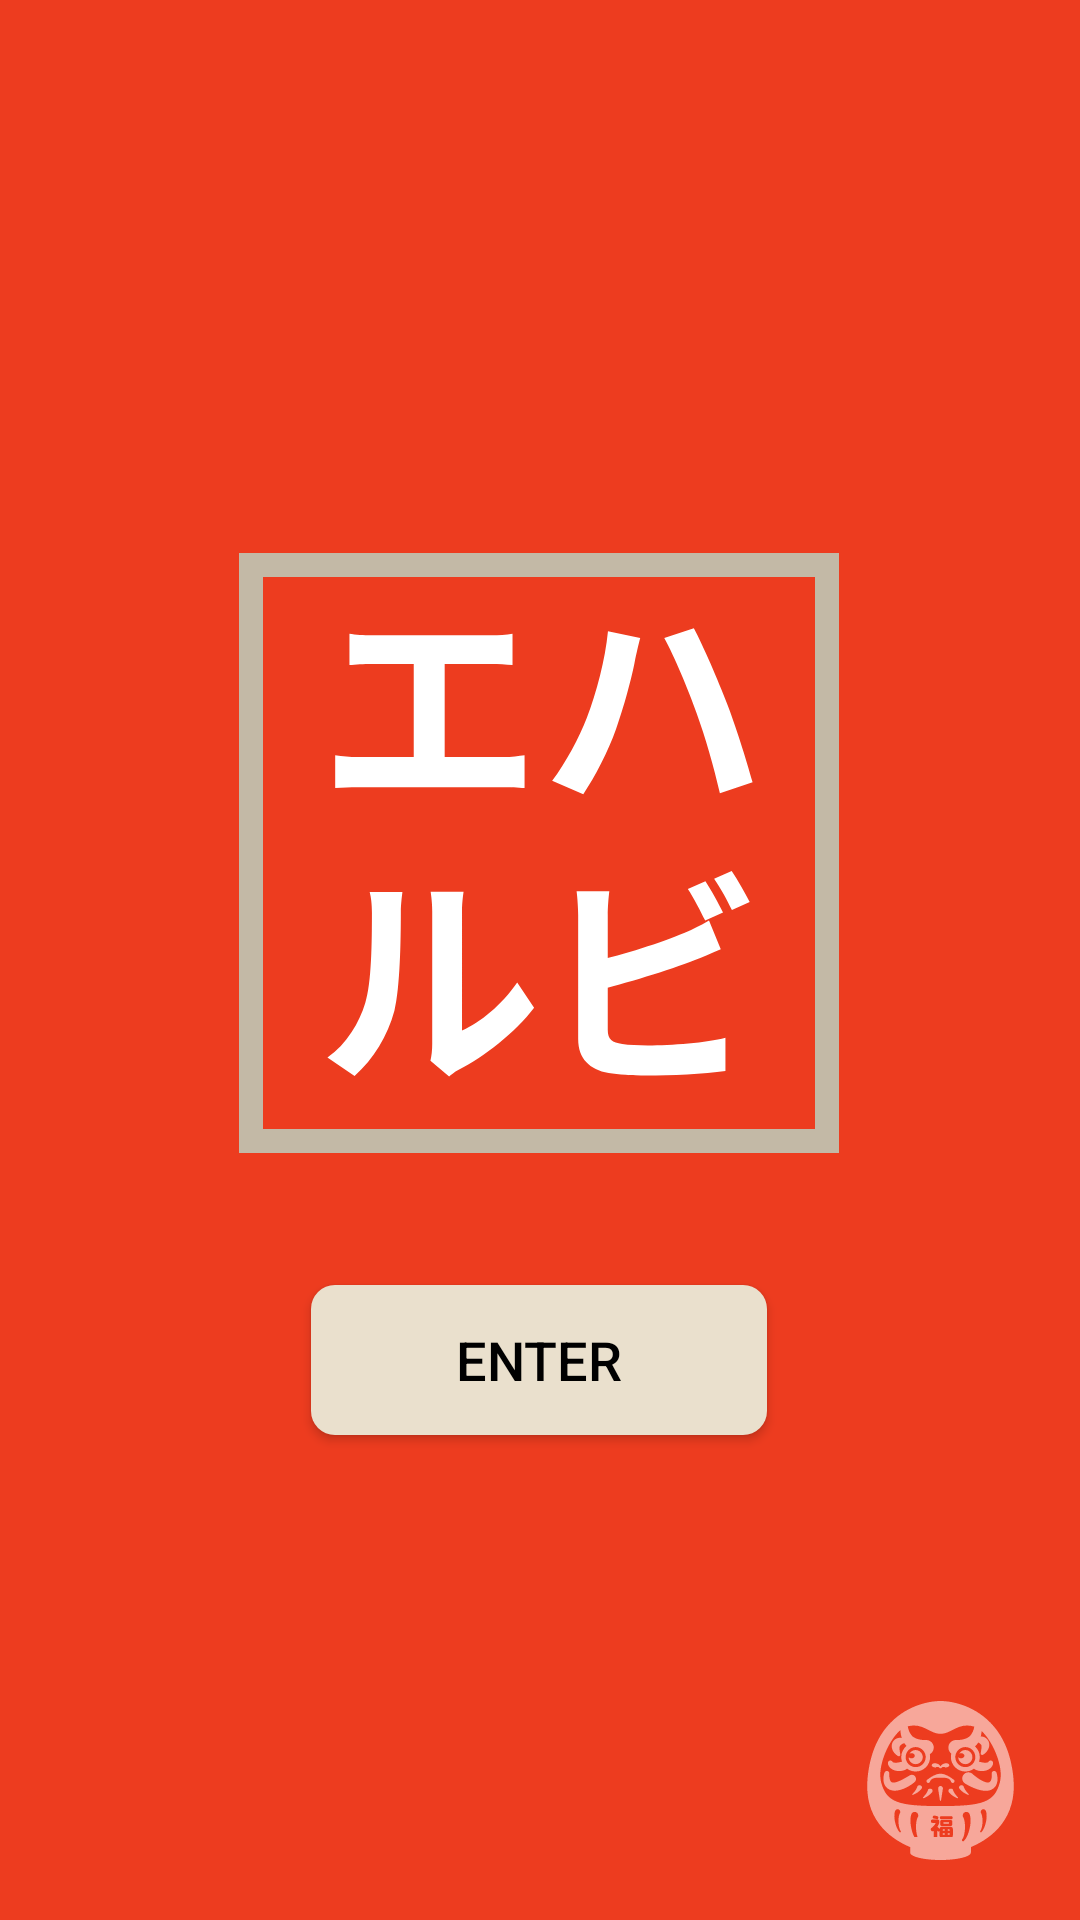

The Android layout XML behind this screen, and the referenced resources:
<!-- AndroidManifest.xml: application theme Theme.AppCompat.NoActionBar -->
<!-- res/layout/activity_main.xml -->
<?xml version="1.0" encoding="utf-8"?>
<androidx.constraintlayout.widget.ConstraintLayout xmlns:android="http://schemas.android.com/apk/res/android"
    xmlns:app="http://schemas.android.com/apk/res-auto"
    xmlns:tools="http://schemas.android.com/tools"
    android:layout_width="match_parent"
    android:layout_height="match_parent"
    android:background="@color/red_bg"
    tools:context=".MainActivity"
    >

    <ImageView
        android:id="@+id/imageView2"
        android:layout_width="wrap_content"
        android:layout_height="wrap_content"
        android:layout_margin="20dp"
        app:layout_constraintBottom_toBottomOf="parent"
        app:layout_constraintEnd_toEndOf="parent"
        app:srcCompat="@drawable/daruma_doll_free_icon_1_2" />

    <FrameLayout
        android:id="@+id/frameLayout"
        android:layout_width="200dp"
        android:layout_height="200dp"
        android:background="@drawable/border_shape"
        app:layout_constraintBottom_toBottomOf="parent"
        app:layout_constraintEnd_toEndOf="parent"
        app:layout_constraintHorizontal_bias="0.497"
        app:layout_constraintStart_toStartOf="parent"
        app:layout_constraintTop_toTopOf="parent"
        app:layout_constraintVertical_bias="0.419">

        <ImageView
            android:id="@+id/imageView3"
            android:layout_width="150dp"
            android:layout_height="150dp"
            android:layout_gravity="center"
            app:layout_constraintBottom_toBottomOf="parent"
            app:layout_constraintEnd_toEndOf="parent"
            app:layout_constraintStart_toStartOf="parent"
            app:layout_constraintTop_toTopOf="parent"
            app:layout_constraintVertical_bias="0.442"
            app:srcCompat="@drawable/javisvg" />
    </FrameLayout>

    <Button
        android:id="@+id/button3"
        android:layout_width="152dp"
        android:layout_height="50dp"
        android:layout_marginTop="44dp"
        android:text="@string/button_name"
        app:layout_constraintBottom_toBottomOf="parent"
        app:layout_constraintEnd_toEndOf="parent"
        app:layout_constraintHorizontal_bias="0.498"
        app:layout_constraintStart_toStartOf="parent"
        app:layout_constraintTop_toBottomOf="@+id/frameLayout"
        app:layout_constraintVertical_bias="0.0"
        android:background="@drawable/button_shape"
        android:gravity="center"
        android:textSize="@dimen/text_button"
        android:textColor="@color/black"
        />


</androidx.constraintlayout.widget.ConstraintLayout>
<!-- resources referenced by this layout -->
<resources>
  <color name="black">#FF000000</color>
  <color name="red_bg">#ED3C1F</color>
  <dimen name="text_button">18sp</dimen>
  <!-- drawable border_shape (drawable) -->
  <?xml version="1.0" encoding="utf-8"?>
  <shape xmlns:android="http://schemas.android.com/apk/res/android">
      <solid android:color="#00000000" /> 
      <stroke
          android:width="8dp"
          android:color="@color/mustard" /> 
  </shape>
  <!-- drawable button_shape (drawable) -->
  <?xml version="1.0" encoding="utf-8"?>
  <shape xmlns:android="http://schemas.android.com/apk/res/android">
      <corners android:radius="8dp" /> 
      <solid android:color="@color/cream" /> 
  </shape>
  <!-- drawable daruma_doll_free_icon_1_2: vector/xml drawable (drawable, 30955 chars, omitted) -->
  <!-- drawable javisvg: vector/xml drawable (drawable, 2666 chars, omitted) -->
  <string name="button_name">Enter</string>
  <color name="mustard">#C3B9A6</color>
  <color name="cream">#EAE0CD</color>
</resources>
